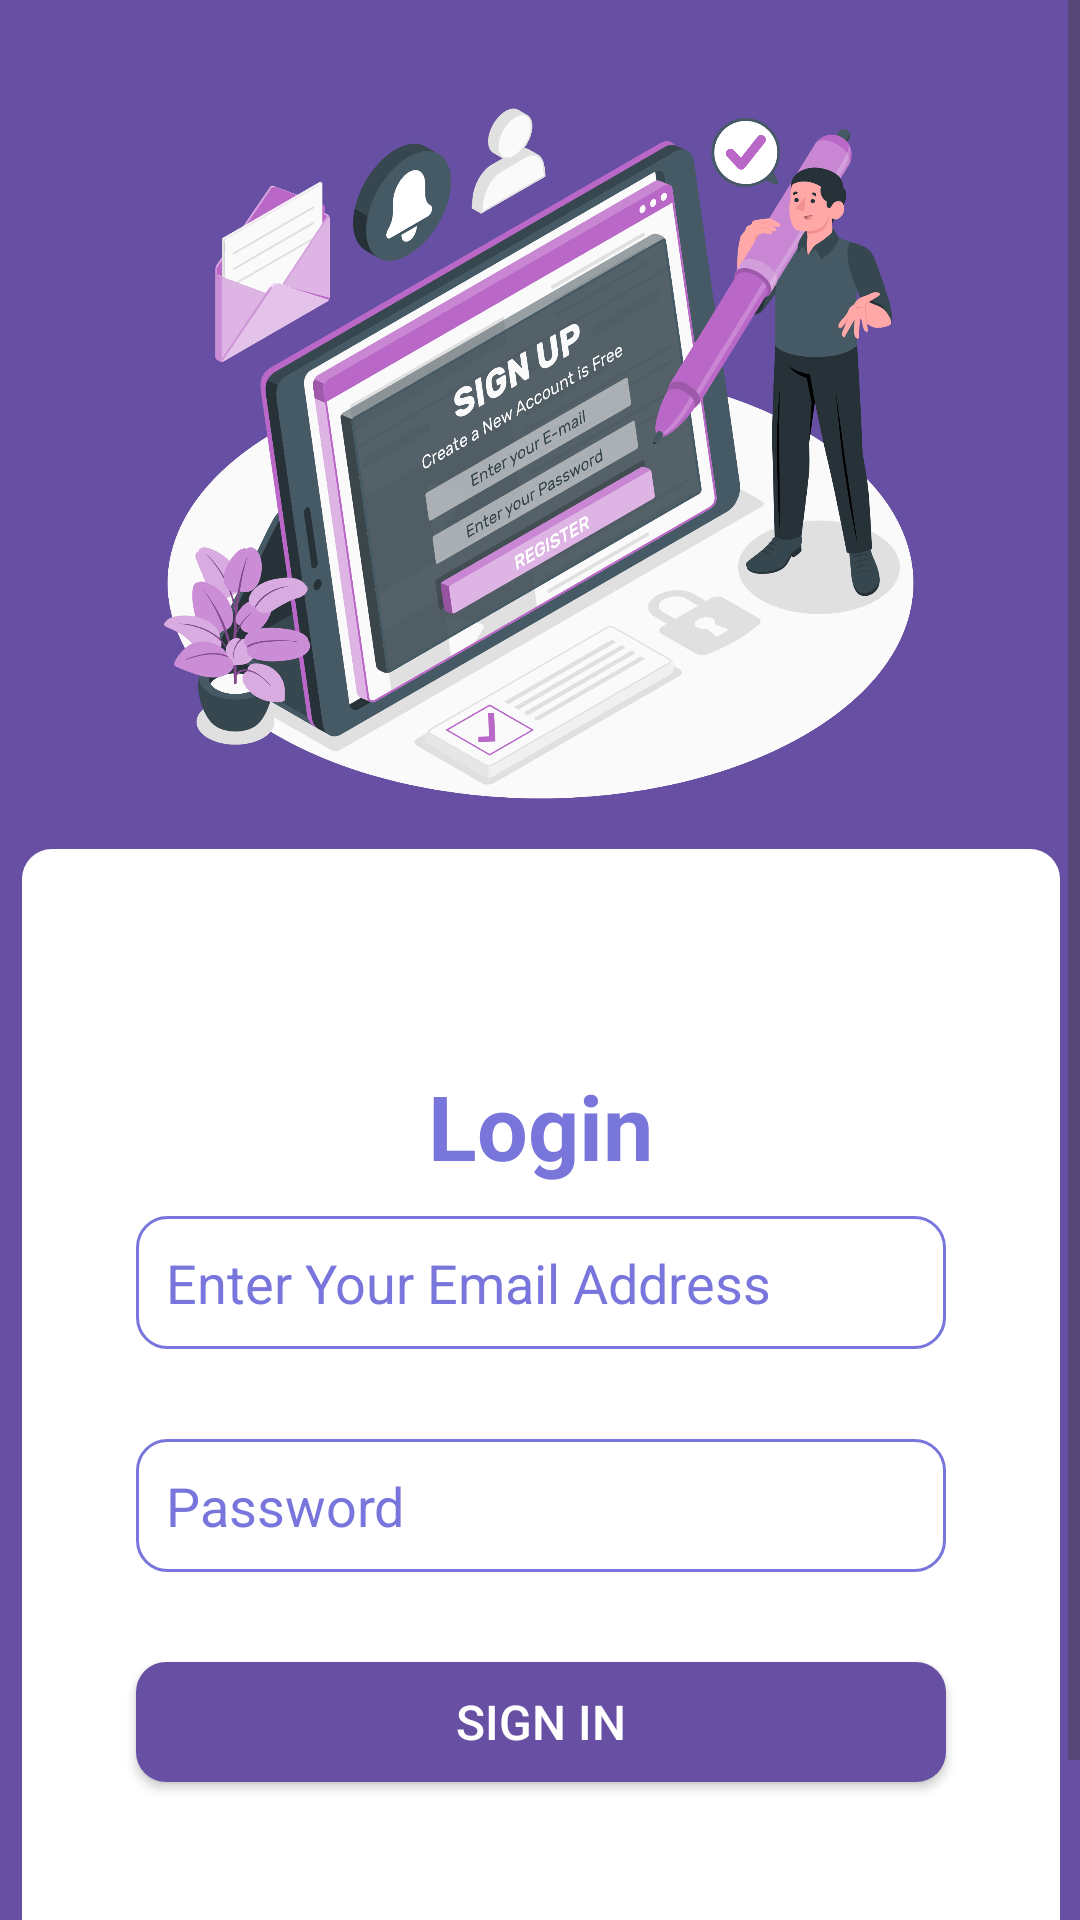

Produce the Android XML layout that renders to this screen, including the resource entries it uses.
<!-- AndroidManifest.xml: application theme Theme.DementedCare -->
<!-- res/layout/activity_login_screen.xml -->
<?xml version="1.0" encoding="utf-8"?>
<ScrollView
    xmlns:android="http://schemas.android.com/apk/res/android"
    xmlns:app="http://schemas.android.com/apk/res-auto"
    xmlns:tools="http://schemas.android.com/tools"
    android:layout_width="match_parent"
    android:layout_height="match_parent"
    tools:context=".LoginScreen"
    android:background="#6750A3">

    <androidx.constraintlayout.widget.ConstraintLayout
        android:layout_width="match_parent"
        android:layout_height="wrap_content">

        
        <ImageView
            android:id="@+id/topImageView"
            android:layout_width="255dp"
            android:layout_marginTop="20dp"
            android:layout_height="247dp"
            android:scaleType="centerCrop"
            android:src="@drawable/signin"
            app:layout_constraintBottom_toTopOf="@+id/loginLayout"
            app:layout_constraintEnd_toEndOf="parent"
            app:layout_constraintStart_toStartOf="parent"
            app:layout_constraintTop_toTopOf="parent" />

        <LinearLayout
            android:id="@+id/loginLayout"
            android:layout_width="346dp"
            android:layout_height="399dp"
            android:layout_margin="16dp"
            android:layout_marginTop="90dp"
            android:layout_weight="1"
            android:background="@drawable/loginlayout"
            android:gravity="center"
            android:orientation="vertical"
            app:layout_constraintBottom_toBottomOf="parent"
            app:layout_constraintEnd_toEndOf="parent"
            app:layout_constraintHorizontal_bias="0.49"
            app:layout_constraintStart_toStartOf="parent"
            app:layout_constraintTop_toBottomOf="@id/topImageView">

            
            <TextView
                android:layout_width="wrap_content"
                android:layout_height="wrap_content"
                android:layout_gravity="center_horizontal"
                android:text="Login"
                android:textColor="#7876DB"
                android:textSize="30sp"
                android:textStyle="bold" />

            <EditText
                android:id="@+id/emailEditText"
                android:layout_width="270dp"
                android:layout_height="wrap_content"
                android:layout_margin="10dp"
                android:layout_marginStart="90dp"
                android:background="@drawable/edittext_border"
                android:hint="Enter Your Email Address "
                android:inputType="textEmailAddress"
                android:padding="10dp"
                android:textColorHint="#7876DC" />

            <EditText
                android:id="@+id/passwordEditText"
                android:layout_width="270dp"
                android:layout_height="wrap_content"
                android:layout_marginStart="10dp"
                android:layout_marginTop="20dp"
                android:layout_marginEnd="10dp"
                android:background="@drawable/edittext_border"
                android:hint="Password"
                android:inputType="textPassword"
                android:padding="10dp"
                android:textColorHint="#7876DC" />

            <Button
                android:id="@+id/loginButton"
                android:layout_width="270dp"
                android:layout_height="40dp"
                android:layout_marginStart="16dp"
                android:layout_marginTop="30dp"
                android:layout_marginEnd="16dp"
                android:layout_marginBottom="16dp"
                android:background="@drawable/log_btn_background"
                android:text="Sign in"
                android:textAlignment="center"
                android:textColor="@color/white"
                android:textSize="16sp"
                app:layout_constraintBottom_toBottomOf="parent"
                app:layout_constraintEnd_toEndOf="parent"
                app:layout_constraintStart_toStartOf="parent" />
        </LinearLayout>
    </androidx.constraintlayout.widget.ConstraintLayout>
</ScrollView>
<!-- resources referenced by this layout -->
<resources>
  <!-- drawable edittext_border (drawable) -->
  <shape xmlns:android="http://schemas.android.com/apk/res/android">
      <solid android:color="#FFFFFF"/> 
      <corners android:radius="10dp"/> 
      <stroke android:width="1dp" android:color="#7876DC"/> 
  </shape>
  <!-- drawable log_btn_background (drawable) -->
  <selector xmlns:android="http://schemas.android.com/apk/res/android">
      <item>
          <shape>
              <corners android:topLeftRadius="10dp" android:topRightRadius="10dp" android:bottomLeftRadius="10dp"  android:bottomRightRadius="10dp"/> 
              <gradient
                  android:angle="135"
                  android:startColor="#6750A3"
                  android:endColor="#6750A3"
                  android:type="linear"
  
                  />
          </shape>
      </item>
  </selector>
  <!-- drawable loginlayout (drawable) -->
  <?xml version="1.0" encoding="utf-8"?>
  <selector xmlns:android="http://schemas.android.com/apk/res/android">
      <item>
          <shape>
              <corners android:topLeftRadius="10dp" android:topRightRadius="10dp" android:bottomLeftRadius="10dp"  android:bottomRightRadius="10dp"/> 
              <gradient
                  android:angle="135"
                  android:startColor="#FFFFFF"
                  android:endColor="#FFFFFF"
                  android:type="linear"
                  />
          </shape>
      </item>
  </selector>
  <!-- drawable signin: png bitmap (drawable, 749963 bytes) -->
  <style name="Theme.DementedCare" parent="Base.Theme.DementedCare" />
  <style name="Base.Theme.DementedCare" parent="Theme.Material3.DayNight.NoActionBar">
          
          
      </style>
  <!-- not gathered from this repository: default colours our renderer supplied (Android Studio template values) -->
  <color name="white">#FFFFFFFF</color>
</resources>
